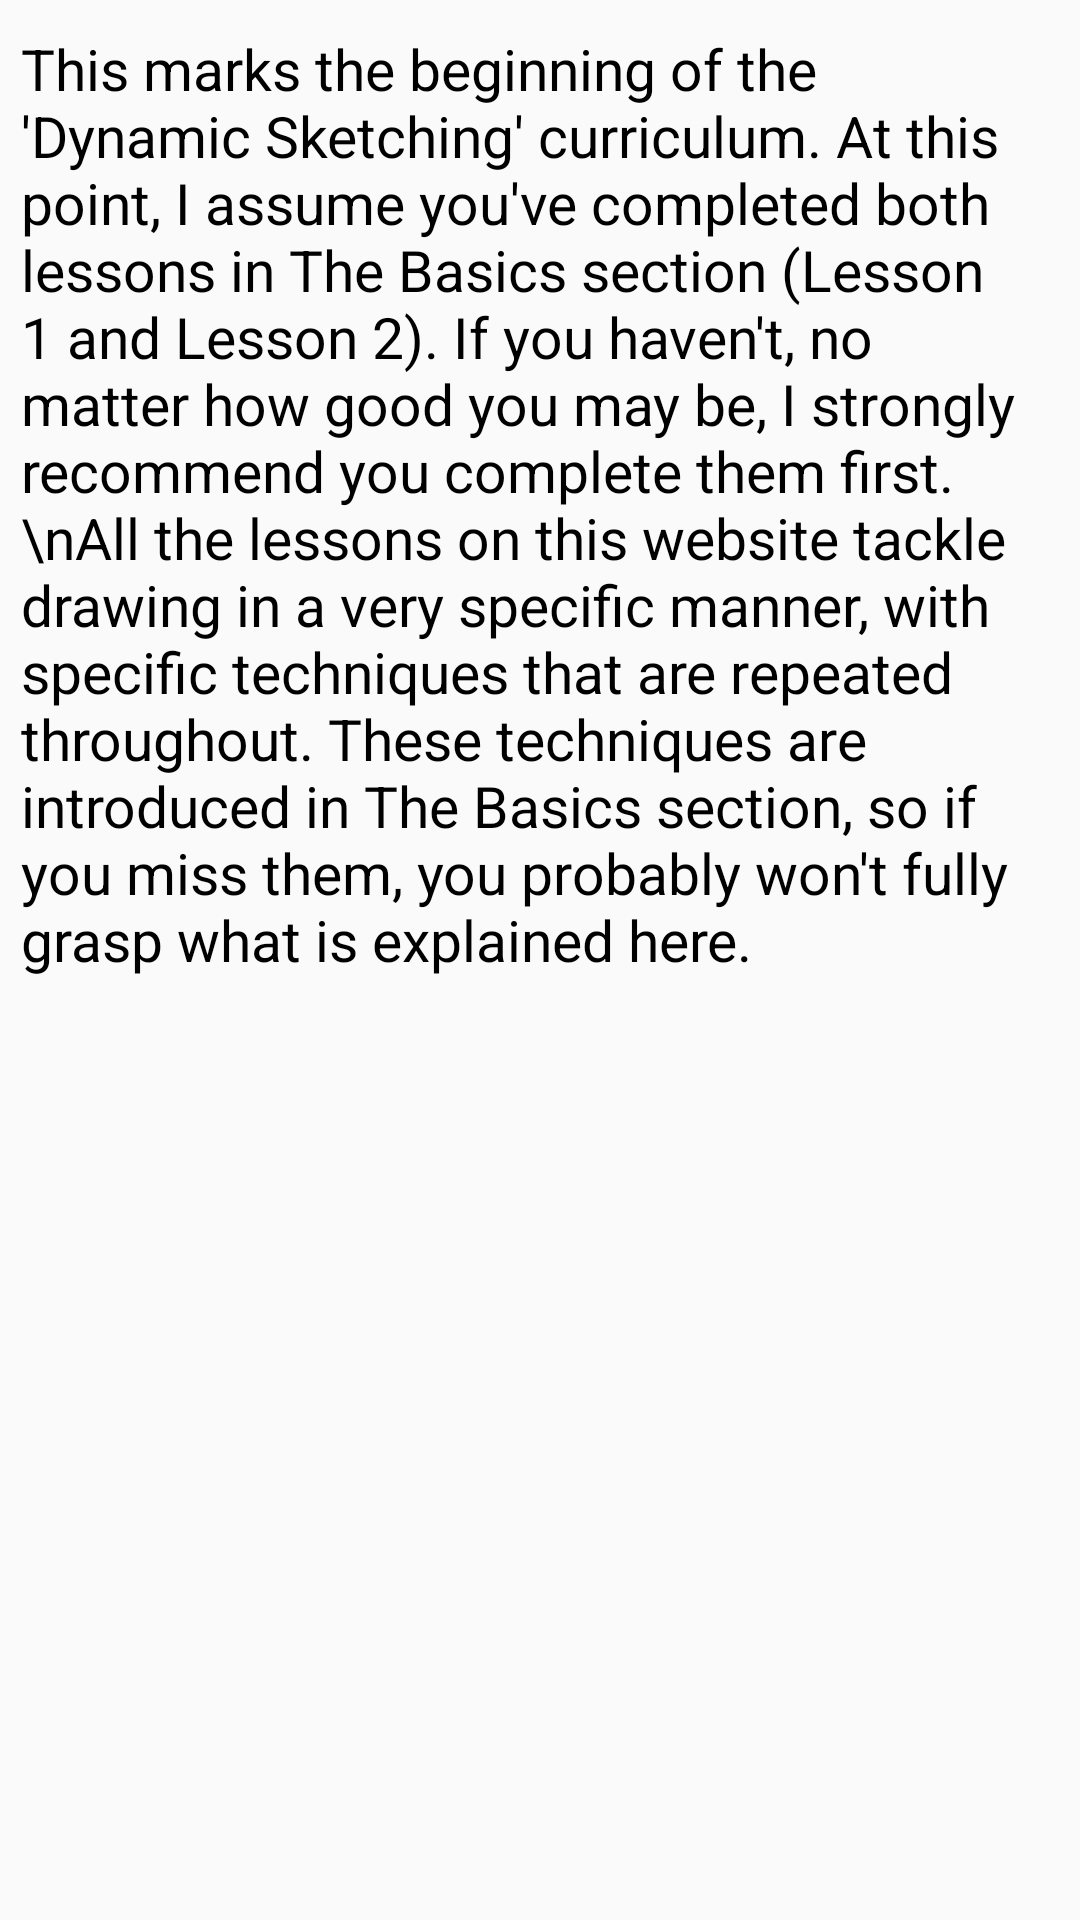

Layout XML and referenced resources for this Android screen:
<!-- AndroidManifest.xml: application theme AppTheme -->
<!-- res/layout/fragment_prerequisites.xml -->
<?xml version="1.0" encoding="utf-8"?>
<FrameLayout xmlns:android="http://schemas.android.com/apk/res/android"
    xmlns:tools="http://schemas.android.com/tools"
    android:layout_width="match_parent"
    android:layout_height="match_parent"
    tools:context=".lessons.lesson3.PrerequisitesFragment">

    
    <TextView
        android:layout_width="match_parent"
        android:layout_height="match_parent"
        android:layout_marginHorizontal="7dp"
        android:textSize="19sp"
        android:textColor="@color/black"
        android:text="This marks the beginning of the 'Dynamic Sketching' curriculum. At this point, I assume you've completed both lessons in The Basics section (Lesson 1 and Lesson 2). If you haven't, no matter how good you may be, I strongly recommend you complete them first. \nAll the lessons on this website tackle drawing in a very specific manner, with specific techniques that are repeated throughout. These techniques are introduced in The Basics section, so if you miss them, you probably won't fully grasp what is explained here."
        android:layout_marginVertical="10dp"/>
</FrameLayout>
<!-- resources referenced by this layout -->
<resources>
  <color name="black">#000000</color>
  <style name="AppTheme" parent="Theme.AppCompat.Light.DarkActionBar">
          
          <item name="colorPrimary">@color/colorPrimary</item>
          <item name="colorPrimaryDark">@color/colorPrimaryDark</item>
          <item name="colorAccent">@color/colorAccent</item>
      </style>
  <color name="colorPrimary">#000080</color>
  <color name="colorPrimaryDark">#3700B3</color>
  <color name="colorAccent">#03DAC5</color>
</resources>
